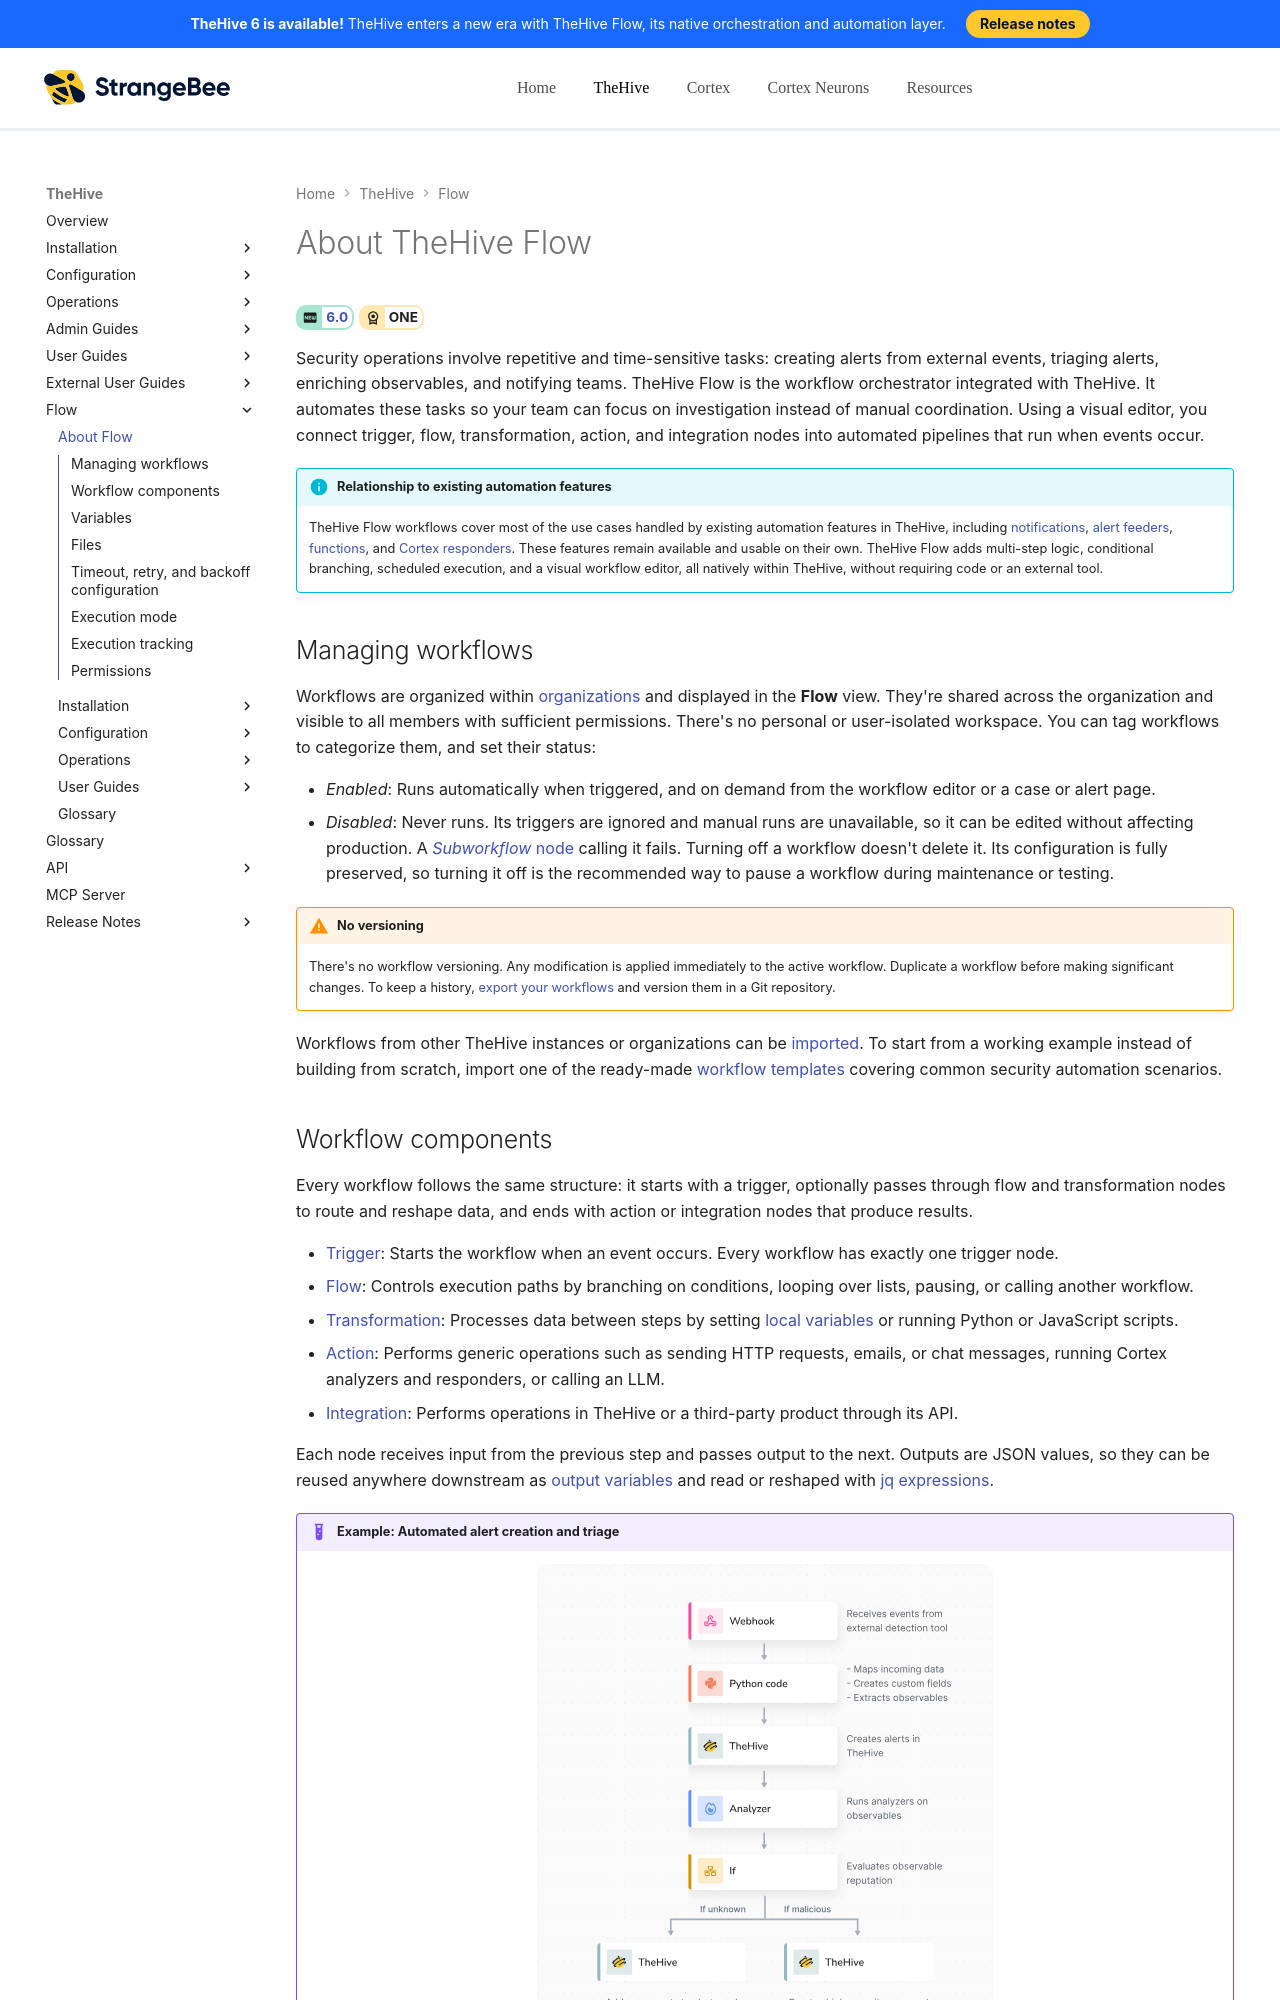

repository: StrangeBeeCorp/docs · page: flow/user-guides/about-flow/index.html · generator: mkdocs

# About TheHive Flow

<!-- md:version 6.0 --> <!-- md:license ONE -->

Security operations involve repetitive and time-sensitive tasks: creating alerts from external events, triaging alerts, enriching observables, and notifying teams. TheHive Flow is the workflow orchestrator integrated with TheHive. It automates these tasks so your team can focus on investigation instead of manual coordination. Using a visual editor, you connect trigger, flow, transformation, action, and integration nodes into automated pipelines that run when events occur.

{% include-markdown "includes/flow-other-automations.md" %}

## Managing workflows

Workflows are organized within [organizations](../../thehive/administration/organizations/about-organizations.md) and displayed in the **Flow** view. They're shared across the organization and visible to all members with sufficient permissions. There's no personal or user-isolated workspace. You can tag workflows to categorize them, and set their status:

* *Enabled*: Runs automatically when triggered, and on demand from the workflow editor or a case or alert page.
* *Disabled*: Never runs. Its triggers are ignored and manual runs are unavailable, so it can be edited without affecting production. A [*Subworkflow* node](configure-flow-node.md#configure-a-subworkflow-flow-node) calling it fails. Turning off a workflow doesn't delete it. Its configuration is fully preserved, so turning it off is the recommended way to pause a workflow during maintenance or testing.

{% include-markdown "includes/flow-no-versioning.md" %}

Workflows from other TheHive instances or organizations can be [imported](import-export-workflows.md). To start from a working example instead of building from scratch, import one of the ready-made [workflow templates](workflow-templates.md) covering common security automation scenarios.

## Workflow components

Every workflow follows the same structure: it starts with a trigger, optionally passes through flow and transformation nodes to route and reshape data, and ends with action or integration nodes that produce results.

* [Trigger](#trigger-nodes): Starts the workflow when an event occurs. Every workflow has exactly one trigger node.
* [Flow](#flow-nodes): Controls execution paths by branching on conditions, looping over lists, pausing, or calling another workflow.
* [Transformation](#transformation-nodes): Processes data between steps by setting [local variables](#variables) or running Python or JavaScript scripts.
* [Action](#action-nodes): Performs generic operations such as sending HTTP requests, emails, or chat messages, running Cortex analyzers and responders, or calling an LLM.
* [Integration](#integration-nodes): Performs operations in TheHive or a third-party product through its API.

Each node receives input from the previous step and passes output to the next. Outputs are JSON values, so they can be reused anywhere downstream as [output variables](#variables) and read or reshaped with [jq expressions](jq-functions.md#write-a-jq-expression).

!!! example "Example: Automated alert creation and triage"

    ![Example workflow nodes](../images/flow-example.svg){ width="50%", style="display: block; margin: 0 auto;" }

### Trigger nodes

Every workflow requires a trigger node. TheHive automatically creates one when you create a workflow. Only one trigger node exists per workflow, but multiple triggers can be configured within this node to provide different entry points for workflow execution. Multiple triggers work as `OR` conditions: any one of them independently starts the workflow.

Available triggers are:

* [*Webhook*](add-trigger.md#add-a-webhook-trigger): Listens for incoming HTTP requests from external systems or TheHive itself, and automatically starts the workflow when the webhook URL receives a request. Accepts the `GET`, `POST`, `PUT`, `DELETE`, `PATCH`, `HEAD`, and `OPTIONS` methods unless you restrict the accepted methods. The webhook URL points at TheHive Flow, not at TheHive, and is reachable without signing in to TheHive, so the trigger carries its own authentication method.
* [*Scheduler*](add-trigger.md#add-a-scheduler-trigger): Starts the workflow on a recurring schedule. A trigger node can carry multiple scheduler blocks, each running independently on its own schedule.

!!! tip "Calling a workflow from another workflow"
    To call a workflow from another workflow of the same organization, use a [*Subworkflow* flow node](#flow-nodes). To start a workflow of another organization, use an [*HTTP request* action node](#action-nodes) to send a request to the webhook URL of that workflow.

Regardless of trigger configuration, enabled workflows can always be [run manually from the workflow editor](manually-run-workflow.md) or from a case or alert page in TheHive.
